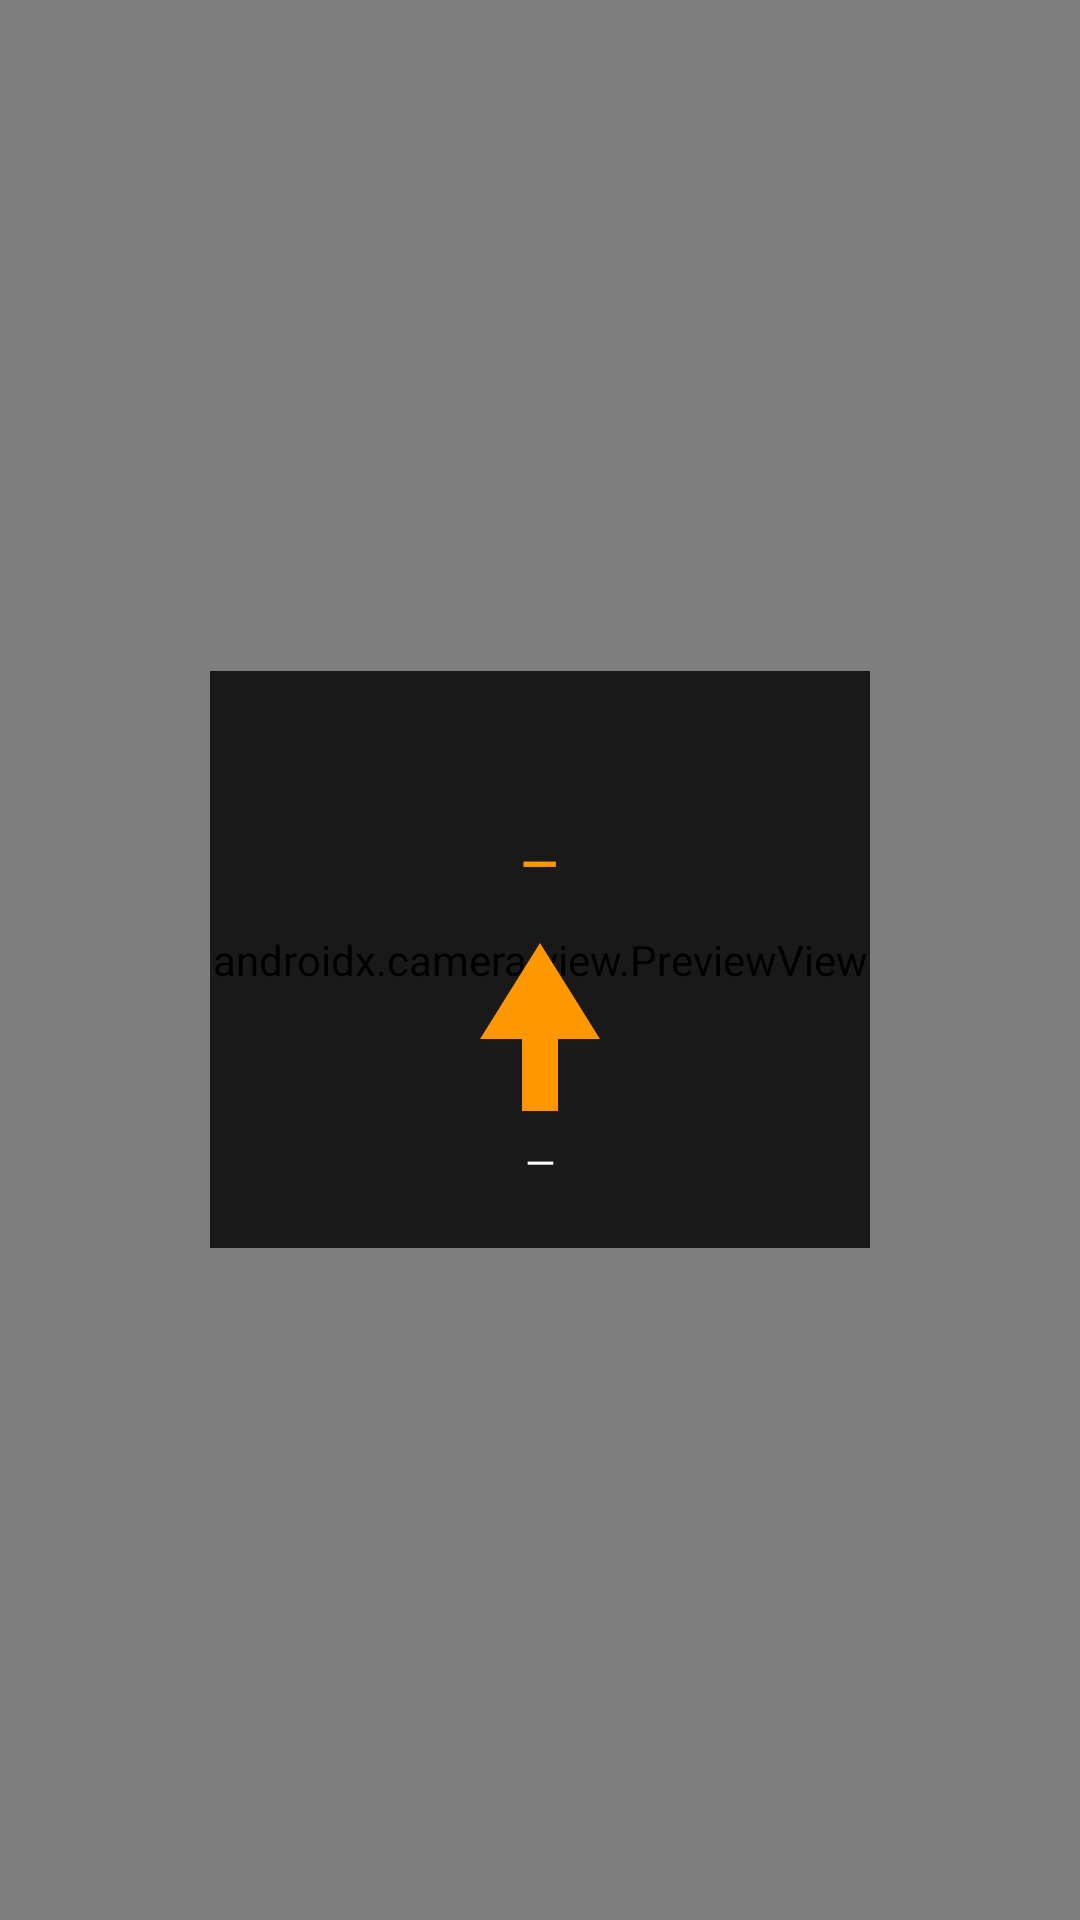

Write the Android layout XML for this screen, with the resource values it uses.
<!-- AndroidManifest.xml: application theme Theme.HotelBookingApp -->
<!-- res/layout/activity_arview.xml -->
<?xml version="1.0" encoding="utf-8"?>
<FrameLayout xmlns:android="http://schemas.android.com/apk/res/android"
    android:layout_width="match_parent"
    android:layout_height="match_parent">

    
    <androidx.camera.view.PreviewView
        android:id="@+id/viewFinder"
        android:layout_width="match_parent"
        android:layout_height="match_parent" />

    
    <LinearLayout
        android:layout_width="220dp"
        android:layout_height="wrap_content"
        android:layout_gravity="center"
        android:background="@drawable/ic_launcher_background"
        android:backgroundTint="#CC000000"
        android:orientation="vertical"
        android:gravity="center"
        android:padding="20dp">

        
        <TextView
            android:id="@+id/arHotelName"
            android:layout_width="wrap_content"
            android:layout_height="wrap_content"
            android:textColor="@color/white"
            android:textSize="20sp"
            android:textStyle="bold"
            android:gravity="center" />

        
        <TextView
            android:id="@+id/arDistance"
            android:layout_width="wrap_content"
            android:layout_height="wrap_content"
            android:layout_marginTop="6dp"
            android:text="—"
            android:textColor="@color/accent_orange"
            android:textSize="16sp"
            android:textStyle="bold"
            android:gravity="center" />

        
        <ImageView
            android:id="@+id/arArrow"
            android:layout_width="64dp"
            android:layout_height="64dp"
            android:layout_marginTop="12dp"
            android:src="@drawable/ic_ar_arrow"
            android:contentDescription="@string/cd_ar_arrow" />

        
        <TextView
            android:id="@+id/arBearing"
            android:layout_width="wrap_content"
            android:layout_height="wrap_content"
            android:layout_marginTop="4dp"
            android:text="—"
            android:textColor="@color/white"
            android:textSize="13sp"
            android:gravity="center" />

    </LinearLayout>

</FrameLayout>
<!-- resources referenced by this layout -->
<resources>
  <color name="accent_orange">#FF9800</color>
  <color name="white">#FFFFFFFF</color>
  <!-- drawable ic_ar_arrow (drawable) -->
  <?xml version="1.0" encoding="utf-8"?>
  <vector xmlns:android="http://schemas.android.com/apk/res/android"
      android:width="64dp"
      android:height="64dp"
      android:viewportWidth="64"
      android:viewportHeight="64">
  
      
      <path
          android:fillColor="#FF9800"
          android:pathData="M32,4 L52,36 L38,36 L38,60 L26,60 L26,36 L12,36 Z" />
  
  </vector>
  <!-- drawable ic_launcher_background (drawable) -->
  <?xml version="1.0" encoding="utf-8"?>
  <shape xmlns:android="http://schemas.android.com/apk/res/android">
      <solid android:color="@color/primary_blue" />
  </shape>
  <string name="cd_ar_arrow">Стрелка към хотела</string>
  <style name="Theme.HotelBookingApp" parent="Base.Theme.HotelBookingApp" />
  <color name="primary_blue">#3949AB</color>
  <style name="Base.Theme.HotelBookingApp" parent="Theme.Material3.Light.NoActionBar">
          <item name="colorPrimary">@color/primary_blue</item>
          <item name="colorOnPrimary">@color/white</item>
          <item name="colorSecondary">@color/accent_orange</item>
          <item name="colorOnSecondary">@color/white</item>
          <item name="colorSurface">@color/white</item>
          <item name="colorOnSurface">@color/black</item>
          <item name="colorSurfaceVariant">@color/gray_bg</item>
          <item name="android:colorBackground">@color/gray_bg</item>
          <item name="android:statusBarColor">@color/primary_blue</item>
          <item name="android:navigationBarColor">@color/gray_bg</item>
          <item name="android:windowLightStatusBar" tools:targetApi="23">false</item>
      </style>
  <color name="black">#FF000000</color>
  <color name="gray_bg">#FFF5F5F5</color>
</resources>
